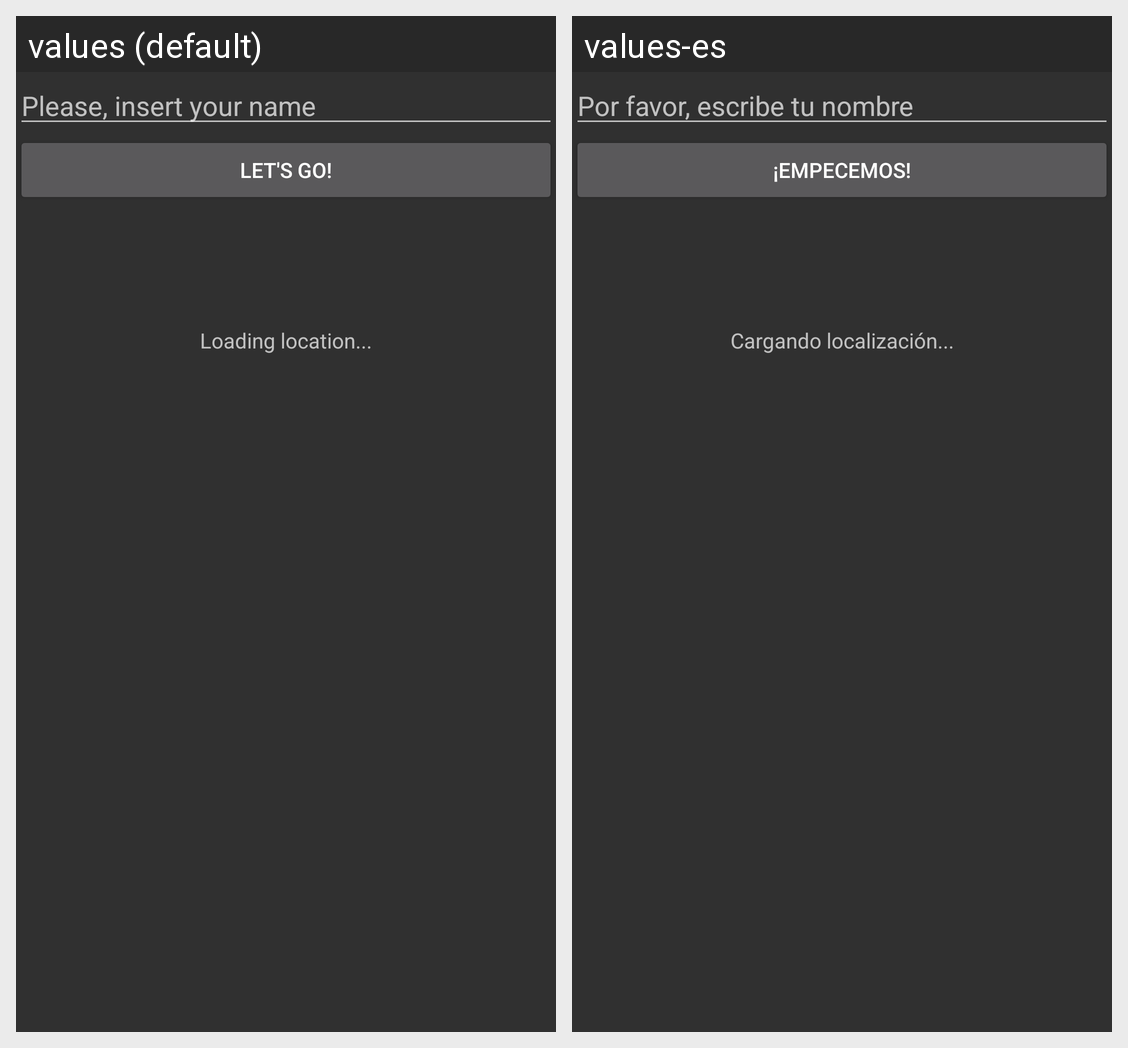

Translations of the strings shown on this Android screen, per locale in the grid:
Android screen res/layout/activity_login.xml rendered under 2 locales, left to right: values (default), values-es. Device: Nexus 5 (rendered at 1080×1920; each locale shown at half size, 540×960, under a caption strip naming it); theme AppTheme.WithActionBar.
Strings drawn on this screen, with the default value and each locale's value (text and hints the layout hard-codes, and strings that could not be matched under every locale, appear in the picture but are not listed):

please_insert_your_name
  values: Please, insert your name
  values-es: Por favor, escribe tu nombre

lets_go
  values: Let's go!
  values-es: ¡Empecemos!

loading_location
  values: Loading location...
  values-es: Cargando localización...
